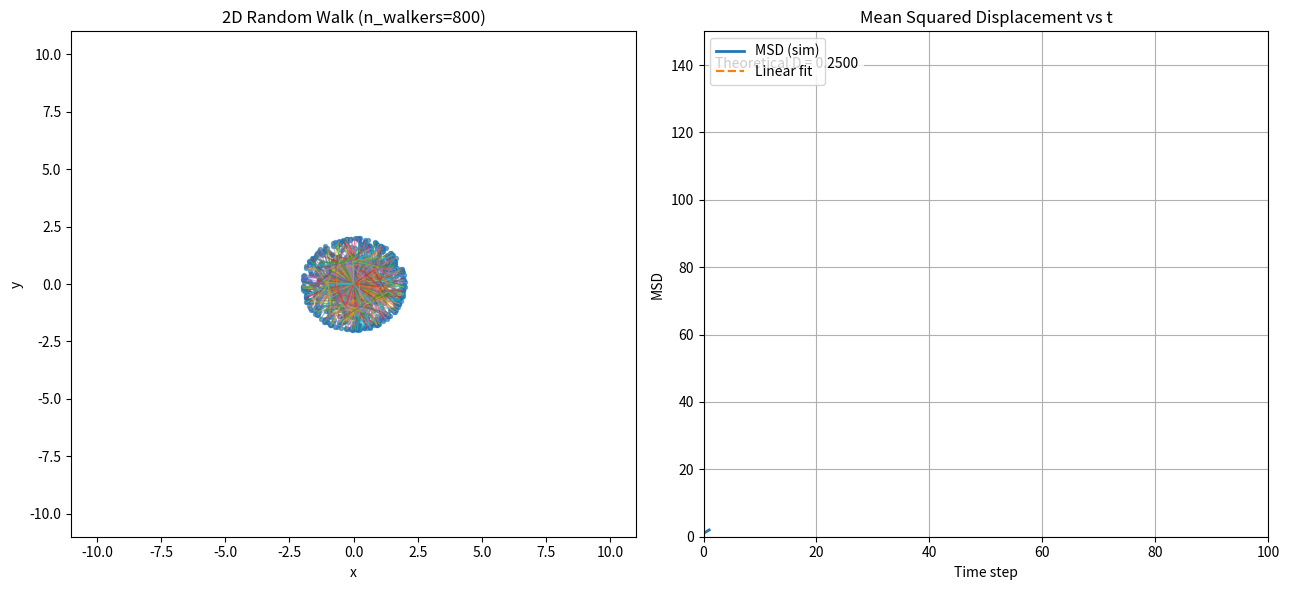
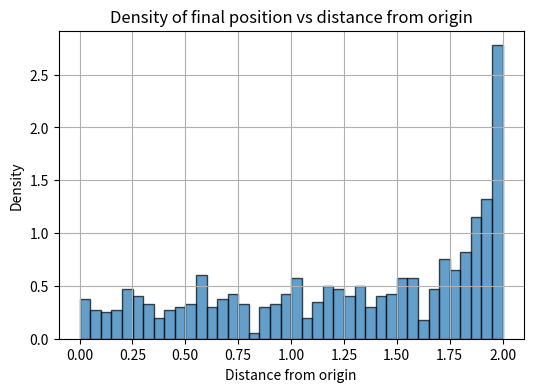

Source code (Python) for these figures, in order:
import numpy as np
import matplotlib.pyplot as plt
from matplotlib.animation import FuncAnimation


# --- USER PARAMETERS: 2D RANDOM WALK ONLY ---
n_walkers = 800
n_steps = 100
step_size = 1.0
trail_length = 30
sample_trails = n_walkers  # show trails for all walkers
interval = 40
fit_skip_initial = 5
np.random.seed(1)

# Theoretical D for 2D
D_theory = (step_size**2) / 4.0

# --- initialization ---

positions = np.zeros((n_walkers, 2))
history = np.zeros((trail_length + 1, n_walkers, 2))
history[-1] = positions.copy()
msd = []


trail_indices = np.arange(n_walkers)


# --- plotting setup ---
fig, (ax_walk, ax_msd) = plt.subplots(1, 2, figsize=(13, 6))

# scatter for current positions (2D only)
scat = ax_walk.scatter(positions[:, 0], positions[:, 1], s=8, alpha=0.6)
R = np.sqrt(n_steps) * step_size * 1.1
ax_walk.set_xlim(-R, R)
ax_walk.set_ylim(-R, R)
ax_walk.set_xlabel("x")
ax_walk.set_ylabel("y")
ax_walk.set_title(f"2D Random Walk (n_walkers={n_walkers})")

# trail lines
trail_lines = []
for _ in range(sample_trails):
    line, = ax_walk.plot([], [], lw=0.9, alpha=0.55)
    trail_lines.append(line)


# MSD plot with fitted line
line_msd, = ax_msd.plot([], [], lw=2, label="MSD (sim)")
line_fit, = ax_msd.plot([], [], lw=1.6, ls='--', label="Linear fit")
ax_msd.set_xlim(0, n_steps)
ax_msd.set_ylim(0, step_size**2 * n_steps * 1.5)
ax_msd.set_xlabel("Time step")
ax_msd.set_ylabel("MSD")
ax_msd.set_title("Mean Squared Displacement vs t")
ax_msd.grid(True)
ax_msd.legend(loc='upper left')


# text box for D estimates
txt = ax_msd.text(0.02, 0.95, f"Theoretical D = {D_theory:.4f}",
                  transform=ax_msd.transAxes, va='top', fontsize=10,
                  bbox=dict(facecolor='white', alpha=0.8, edgecolor='none'))

plt.tight_layout()


# helper: linear fit + r²
def linear_fit_with_r2(x, y):
    if len(x) < 2:
        return None
    p = np.polyfit(x, y, 1)
    slope, intercept = p
    y_pred = np.polyval(p, x)
    ss_res = np.sum((y - y_pred)**2)
    ss_tot = np.sum((y - np.mean(y))**2)
    r2 = 1 - ss_res / ss_tot if ss_tot > 0 else 1.0
    return slope, intercept, r2


# update function (2D only)
def update(frame):
    global positions, history, msd

    # 2D step
    angles = np.random.uniform(0, 2 * np.pi, n_walkers)
    step = np.stack((np.cos(angles), np.sin(angles)), axis=1) * step_size
    positions += step

    # history buffer
    history = np.roll(history, -1, axis=0)
    history[-1] = positions.copy()

    # scatter update
    scat.set_offsets(positions)

    # trails update
    for i, idx in enumerate(trail_indices):
        h = history[:, idx, :]
        xs = h[:, 0]
        ys = h[:, 1]
        trail_lines[i].set_data(xs, ys)

    # MSD update
    sq_disp = np.sum(positions**2, axis=1)
    msd.append(np.mean(sq_disp))
    t_arr = np.arange(len(msd))
    line_msd.set_data(t_arr, msd)

    # fit to MSD(t)
    if len(msd) > fit_skip_initial + 1:
        fit_x = t_arr[fit_skip_initial:]
        fit_y = np.array(msd[fit_skip_initial:])
        fit_res = linear_fit_with_r2(fit_x, fit_y)
        if fit_res is not None:
            slope, intercept, r2 = fit_res
            fit_y_line = slope * fit_x + intercept
            line_fit.set_data(fit_x, fit_y_line)
            D_est = slope / 4.0
            txt.set_text(f"Theoretical D = {D_theory:.4f}\n"
                         f"Estimated D = {D_est:.4f}\n"
                         f"R² = {r2:.4f}")

            # y-limit adjust
            if fit_y_line.max() > ax_msd.get_ylim()[1] * 0.9:
                ax_msd.set_ylim(0, fit_y_line.max() * 1.4)

    return [scat, *trail_lines, line_msd, line_fit, txt]


ani = FuncAnimation(fig, update, frames=n_steps, interval=interval, blit=True, repeat=False)
plt.show()


# after animation: print final comparison (2D only)
if len(msd) > fit_skip_initial + 1:
    fit_x = np.arange(fit_skip_initial, len(msd))
    fit_y = np.array(msd[fit_skip_initial:])
    slope, intercept, r2 = linear_fit_with_r2(fit_x, fit_y)
    D_final = slope / 4.0
    print(f"Theoretical D = {D_theory:.6f}")
    print(f"Final Estimated D = {D_final:.6f}")
    print(f"Slope = {slope:.6f}")
    print(f"Fit R² = {r2:.6f}")
else:
    print("Not enough data to fit D.")

# --- Plot density of position with respect to distance from origin (2D) ---
distances = np.linalg.norm(positions, axis=1)
plt.figure(figsize=(6,4))
counts, bins, _ = plt.hist(distances, bins=40, density=True, alpha=0.7, color='tab:blue', edgecolor='k')
plt.xlabel('Distance from origin')
plt.ylabel('Density')
plt.title('Density of final position vs distance from origin')
plt.grid(True)
plt.show()
